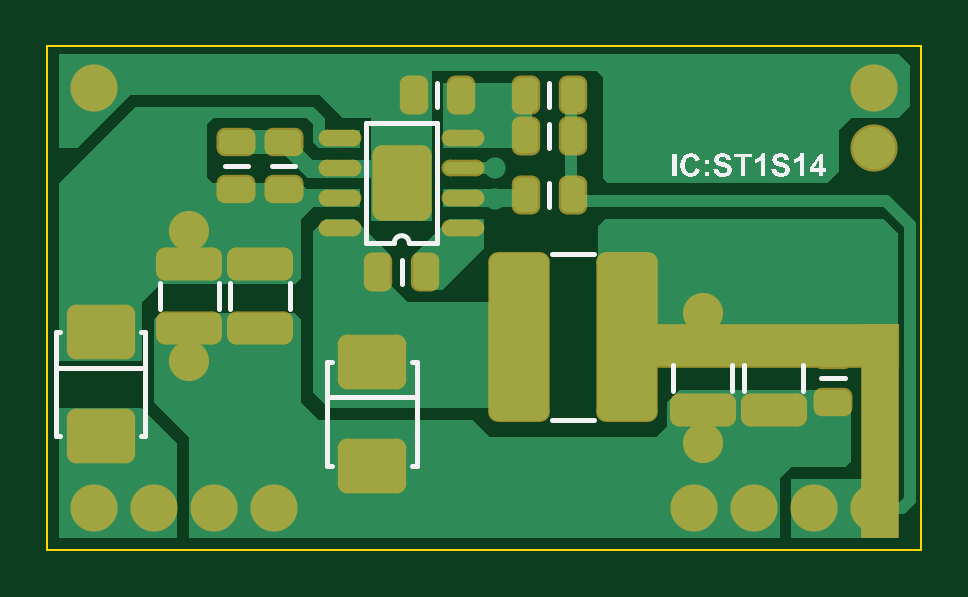
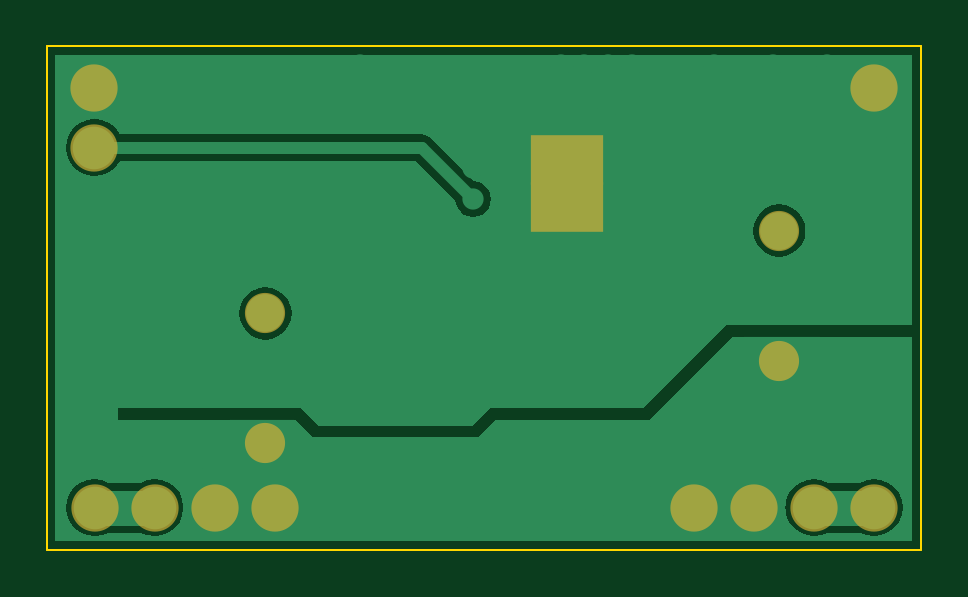
Circuit board: 7 layer files. Board 37.0 x 21.3 mm.
- bottom_copper: ST14_POWER.GBL (8538 bytes)
- bottom_mask: ST14_POWER.GBS (595 bytes)
- outline: ST14_POWER.GKO (180 bytes)
- top_copper: ST14_POWER.GTL (6532 bytes)
- top_silk: ST14_POWER.GTO (15502 bytes)
- paste: ST14_POWER.GTP (3398 bytes)
- top_mask: ST14_POWER.GTS (3947 bytes)

=== bottom_copper: ST14_POWER.GBL (8538 bytes, source omitted) ===
=== bottom_mask: ST14_POWER.GBS ===
G04 Layer_Color=16711935*
%FSLAX42Y42*%
%MOMM*%
G71*
G01*
G75*
%ADD41C,1.70*%
%ADD42C,2.00*%
%ADD43C,1.00*%
%ADD44R,3.10X2.10*%
D41*
X2775Y450D02*
D03*
X2775Y1000D02*
D03*
X600Y1350D02*
D03*
Y800D02*
D03*
D42*
X707Y178D02*
D03*
X453D02*
D03*
X199D02*
D03*
X961D02*
D03*
X2990D02*
D03*
X3244D02*
D03*
X3498D02*
D03*
X2736D02*
D03*
X3499Y1956D02*
D03*
X197D02*
D03*
X3499Y1702D02*
D03*
D43*
X1450Y1450D02*
D03*
X1550D02*
D03*
Y1550D02*
D03*
X1450D02*
D03*
Y1650D02*
D03*
X1550D02*
D03*
D44*
X1500Y1450D02*
D03*
X1500Y1650D02*
D03*
M02*

=== outline: ST14_POWER.GKO ===
G04 Layer_Color=16711935*
%FSLAX42Y42*%
%MOMM*%
G71*
G01*
G75*
%ADD45C,0.10*%
D45*
X0Y2131D02*
X3700D01*
Y0D02*
Y2131D01*
X0Y0D02*
Y2131D01*
Y0D02*
X3700D01*
M02*

=== top_copper: ST14_POWER.GTL (6532 bytes, source withheld) ===
=== top_silk: ST14_POWER.GTO (15502 bytes, source omitted) ===
=== paste: ST14_POWER.GTP (3398 bytes, source withheld) ===
=== top_mask: ST14_POWER.GTS (3947 bytes, source withheld) ===
